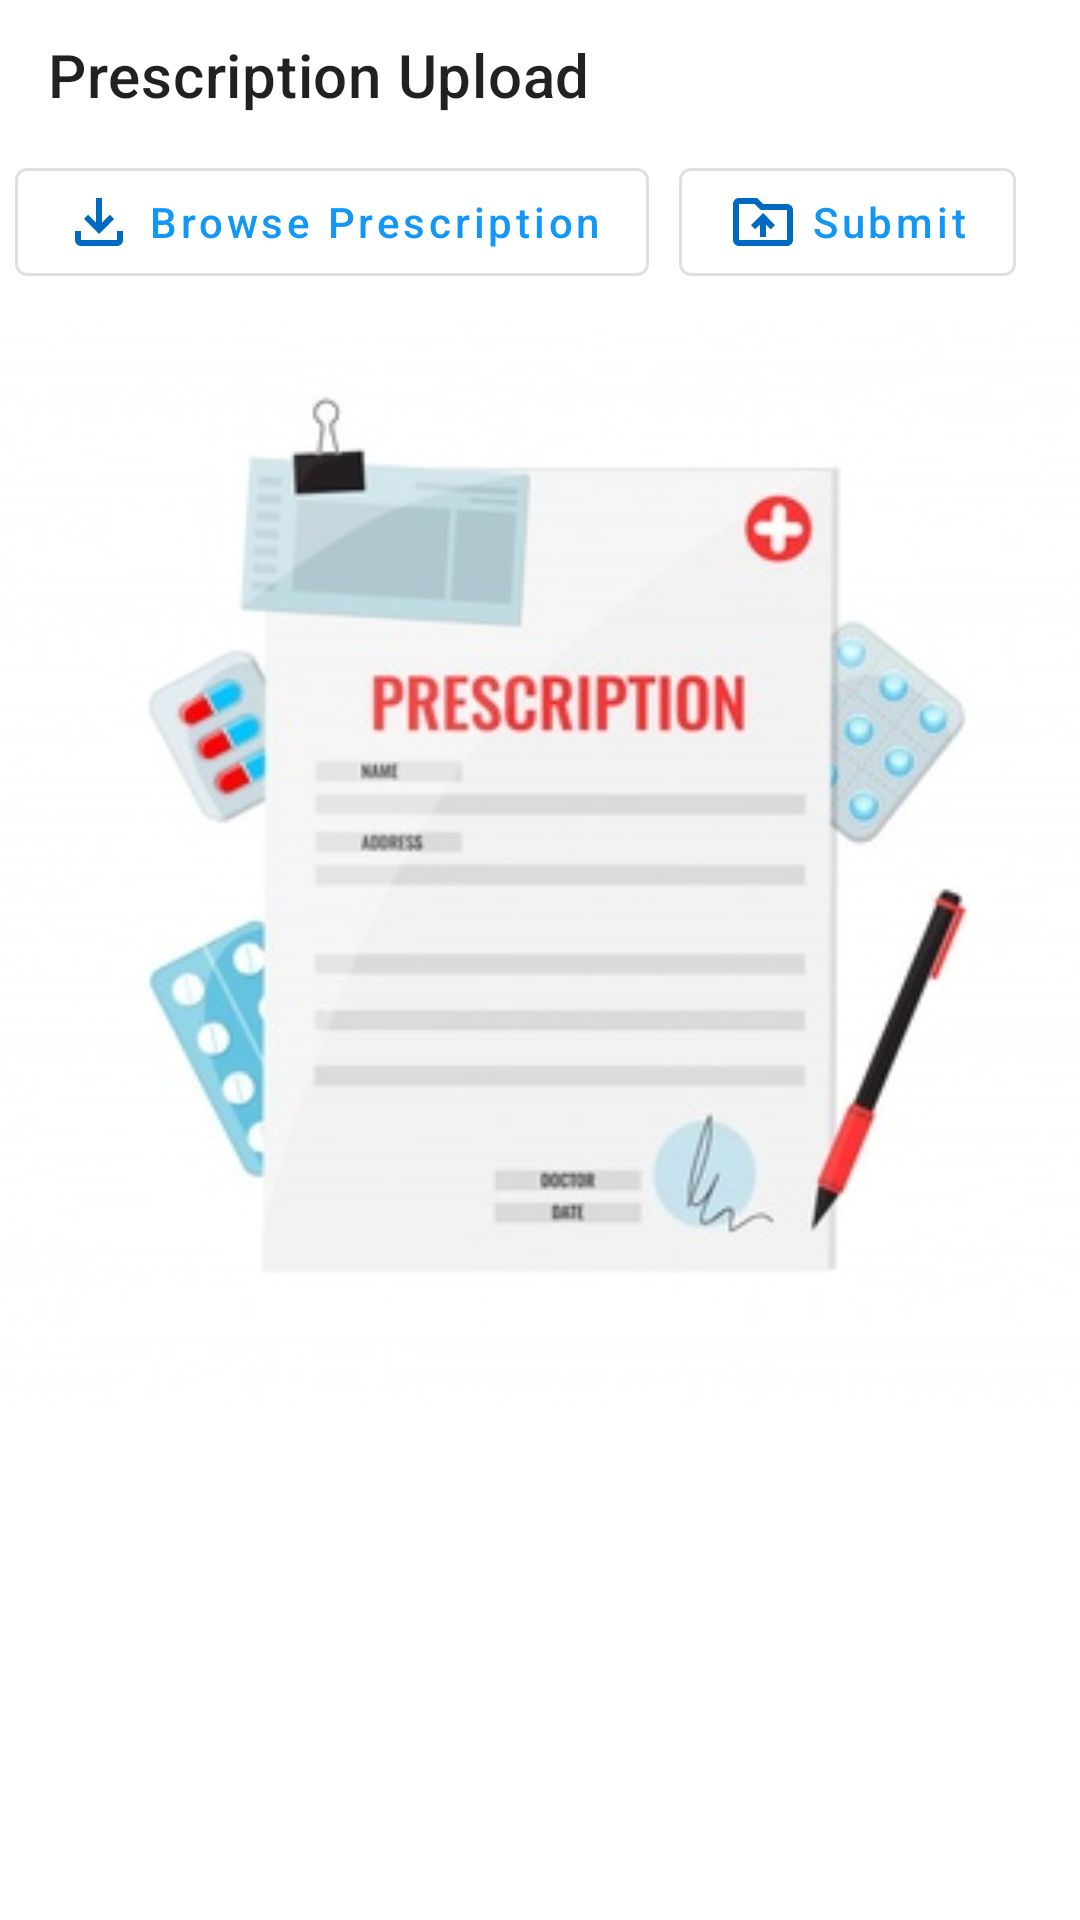

Reconstruct the res/layout file that produces this screen, plus the resources it refers to.
<!-- AndroidManifest.xml: application theme Theme.HellometUser -->
<!-- res/layout/activity_prescription.xml -->
<?xml version="1.0" encoding="utf-8"?>
<RelativeLayout xmlns:android="http://schemas.android.com/apk/res/android"
    xmlns:app="http://schemas.android.com/apk/res-auto"
    xmlns:tools="http://schemas.android.com/tools"
    android:layout_width="match_parent"
    android:layout_height="match_parent"
    tools:context=".View.PrescriptionActivity">

    <com.google.android.material.appbar.AppBarLayout
        android:id="@+id/appbar_prescription"
        android:layout_width="match_parent"
        android:layout_height="wrap_content">

        
        <com.google.android.material.appbar.MaterialToolbar
            android:id="@+id/toolbar_prescription"
            android:layout_width="match_parent"
            android:layout_height="50dp"
            android:layout_alignParentTop="true"
            app:title="Prescription Upload"
            android:focusableInTouchMode="false"
            android:gravity="center"
            android:background="@color/white"
            >
        </com.google.android.material.appbar.MaterialToolbar>

    </com.google.android.material.appbar.AppBarLayout>

<ScrollView
    android:layout_below="@id/appbar_prescription"
    android:layout_width="match_parent"
    android:layout_height="match_parent">
    <LinearLayout
        android:layout_width="match_parent"
        android:layout_height="wrap_content"
        android:orientation="vertical">

        <LinearLayout
            android:orientation="horizontal"
            android:layout_width="match_parent"
            android:layout_height="wrap_content"
            android:layout_marginLeft="5dp"
            android:layout_marginRight="5dp"
            >

            <com.google.android.material.button.MaterialButton
                android:id="@+id/material_btn_browse_prescription"
                android:layout_width="wrap_content"
                android:layout_centerHorizontal="true"
                android:text="Browse Prescription"
                android:textAllCaps="false"
                android:drawableLeft="@drawable/ic_outline_file_download_24"
                style="@style/Widget.MaterialComponents.Button.OutlinedButton"
                android:layout_height="wrap_content"
                android:layout_marginRight="10dp"/>

            <com.google.android.material.button.MaterialButton
                android:id="@+id/material_btn_submit_prescription"
                style="@style/Widget.MaterialComponents.Button.OutlinedButton"
                android:layout_width="wrap_content"
                android:textAllCaps="false"
                android:layout_centerHorizontal="true"
                android:text="Submit"
                android:drawableLeft="@drawable/ic_outline_drive_folder_upload_24"
                android:layout_height="wrap_content"/>

        </LinearLayout>

        <ImageView
            android:id="@+id/imgv_prescription"
            android:layout_centerHorizontal="true"
            android:layout_marginTop="10dp"
            android:src="@drawable/prescription2"
            android:adjustViewBounds="true"
            android:layout_width="match_parent"
            android:layout_height="match_parent"/>
    </LinearLayout>
</ScrollView>

    <ProgressBar
        android:id="@+id/progress_prescription"
        android:visibility="gone"
        android:layout_centerInParent="true"
        android:layout_width="wrap_content"
        android:layout_height="wrap_content"/>

</RelativeLayout>
<!-- resources referenced by this layout -->
<resources>
  <color name="white">#FFFFFFFF</color>
  <!-- drawable ic_outline_drive_folder_upload_24 (drawable) -->
  <vector xmlns:android="http://schemas.android.com/apk/res/android"
      android:width="24dp"
      android:height="24dp"
      android:viewportWidth="24"
      android:viewportHeight="24"
      android:tint="@color/bg_700">
    <path
        android:fillColor="@android:color/white"
        android:pathData="M20,6h-8l-2,-2H4C2.9,4 2.01,4.9 2.01,6L2,18c0,1.1 0.9,2 2,2h16c1.1,0 2,-0.9 2,-2V8C22,6.9 21.1,6 20,6zM20,18L4,18V6h5.17l2,2H20V18zM9.41,14.42L11,12.84V17h2v-4.16l1.59,1.59L16,13.01L12.01,9L8,13.01L9.41,14.42z"/>
  </vector>
  <!-- drawable ic_outline_file_download_24 (drawable) -->
  <vector xmlns:android="http://schemas.android.com/apk/res/android"
      android:width="24dp"
      android:height="24dp"
      android:viewportWidth="24"
      android:viewportHeight="24"
      android:tint="@color/bg_700">
    <path
        android:fillColor="@android:color/white"
        android:pathData="M18,15v3H6v-3H4v3c0,1.1 0.9,2 2,2h12c1.1,0 2,-0.9 2,-2v-3H18zM17,11l-1.41,-1.41L13,12.17V4h-2v8.17L8.41,9.59L7,11l5,5L17,11z"/>
  </vector>
  <!-- drawable prescription2: jpg bitmap (drawable, 21381 bytes) -->
  <style name="Theme.HellometUser" parent="Theme.MaterialComponents.Light.NoActionBar">
          
         
  
          <item name="colorPrimary">@color/bg_500</item>
          <item name="colorPrimaryVariant">@color/bg_700</item>
          <item name="colorOnPrimary">@color/white</item>
  
  
          
          <item name="colorSecondary">@color/teal_200</item>
          <item name="colorSecondaryVariant">@color/teal_700</item>
          <item name="colorOnSecondary">@color/black</item>
          
          <item name="android:statusBarColor" tools:targetApi="l">?attr/colorPrimaryVariant</item>
          
  
  
      </style>
  <color name="bg_700">#006ac3</color>
  <color name="bg_500">#1297F6</color>
  <color name="teal_200">#FF03DAC5</color>
  <color name="teal_700">#FF018786</color>
  <color name="black">#FF000000</color>
</resources>
